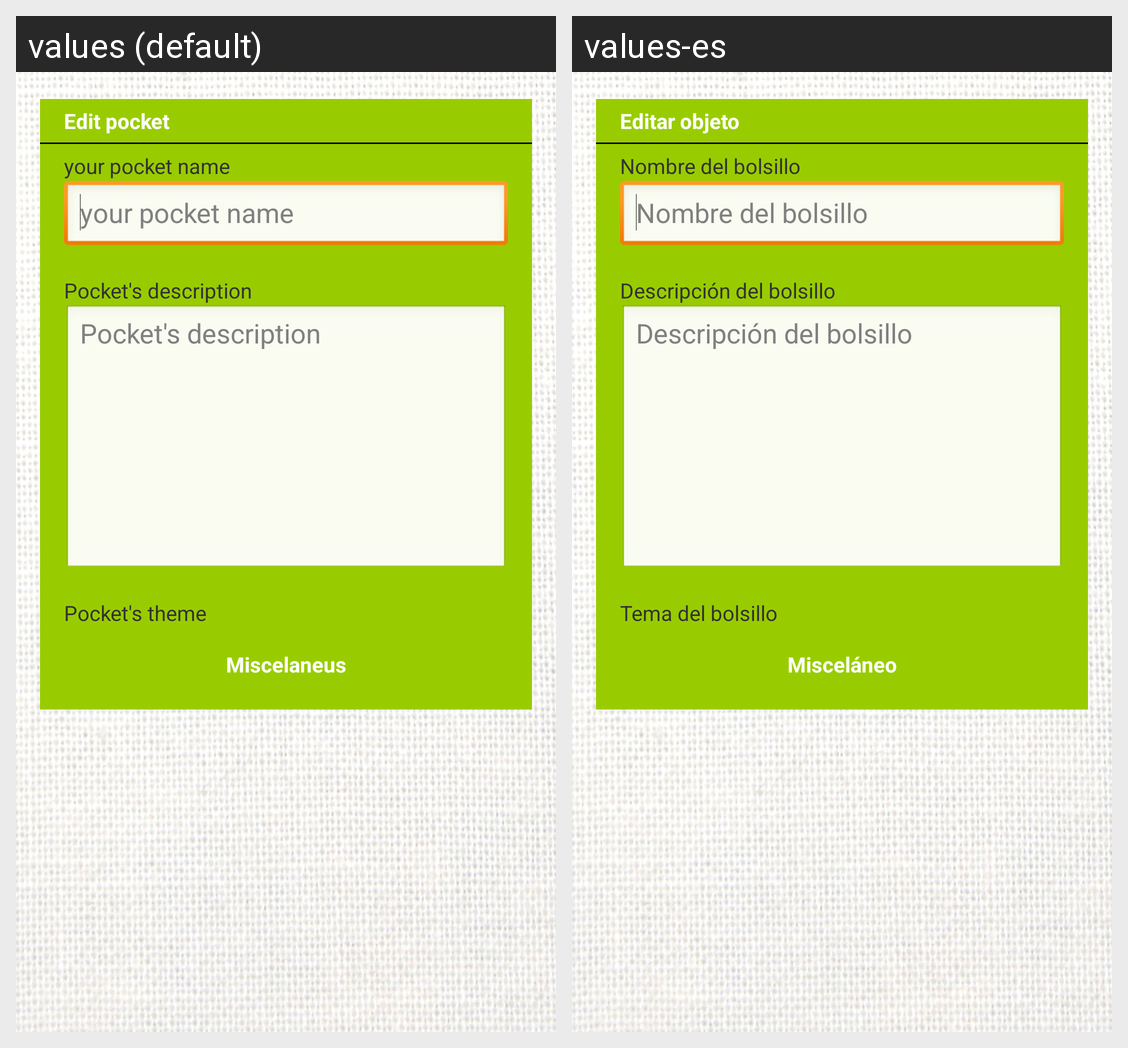

Locale-by-locale string values for the Android screen shown in this grid:
Android screen res/layout/activity_edit_pocket.xml rendered under 2 locales, left to right: values (default), values-es. Device: Nexus 5 (rendered at 1080×1920; each locale shown at half size, 540×960, under a caption strip naming it); theme AppTheme.
Strings drawn on this screen, with the default value and each locale's value (text and hints the layout hard-codes, and strings that could not be matched under every locale, appear in the picture but are not listed):

edit_pocket
  values: Edit pocket
  values-es: Editar objeto

newpocketdefaultname
  values: your pocket name
  values-es: Nombre del bolsillo

descriptionnewpocketdefault
  values: Pocket's description
  values-es: Descripción del bolsillo

themenewpocketdefault
  values: Pocket's theme
  values-es: Tema del bolsillo

miscellaneous_theme
  values: Miscelaneus
  values-es: Misceláneo
